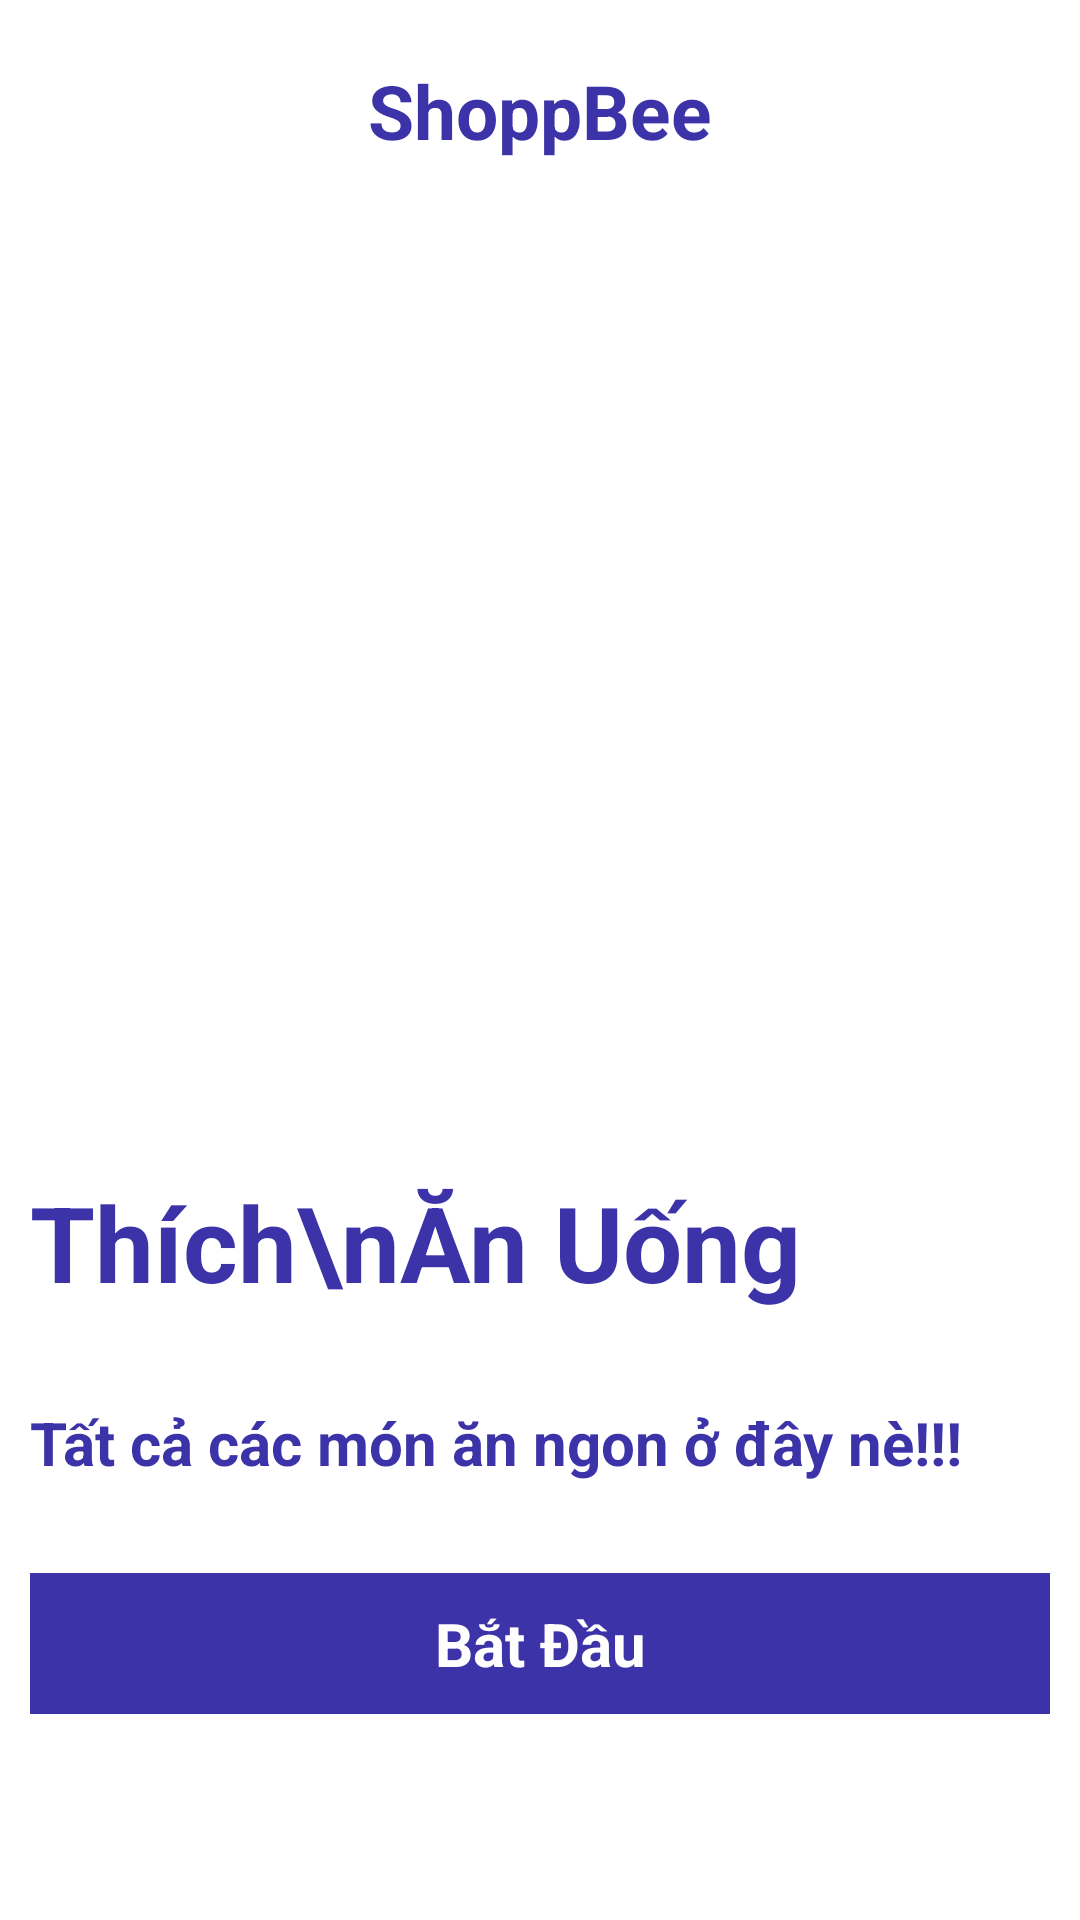

Reconstruct the res/layout file that produces this screen, plus the resources it refers to.
<!-- AndroidManifest.xml: application theme Theme.FoodAppDesign -->
<!-- res/layout/activity_intro.xml -->
<?xml version="1.0" encoding="utf-8"?>
<LinearLayout xmlns:android="http://schemas.android.com/apk/res/android"
    android:layout_width="match_parent"
    android:orientation="vertical"
    android:padding="10dp"
    android:layout_height="match_parent"
    android:background="@drawable/background_intro"
    >
    <TextView
        android:layout_width="match_parent"
        android:layout_height="wrap_content"
        android:textSize="25sp"
        android:gravity="center"
        android:textStyle="bold"
        android:padding="10dp"
        android:textColor="#3d33a8"
        android:text="ShoppBee"
        />

    <ImageView
        android:layout_marginTop="15dp"
        android:layout_width="392dp"
        android:layout_height="312dp"
        android:layout_gravity="center"
        android:src="@drawable/logo"
        android:scaleType="centerCrop"
        />
    <TextView
        android:layout_width="wrap_content"
        android:layout_height="wrap_content"
        android:text="Thích\nĂn Uống"
        android:textSize="35sp"
        android:textStyle="bold"
        android:textColor="#3d33a8" />

    <TextView
        android:layout_marginTop="30dp"
        android:layout_width="wrap_content"
        android:layout_height="wrap_content"
        android:textSize="20sp"
        android:textStyle="bold"
        android:textColor="#3d33a8"
        android:text="Tất cả các món ăn ngon ở đây nè!!!"
        />
    <TextView
        android:id="@+id/tv_bat_dau"
        android:layout_width="match_parent"
        android:layout_height="wrap_content"
        android:layout_marginTop="30dp"
        android:background="#3d33a8"
        android:layout_gravity="center"
        android:padding="10dp"
        android:gravity="center"
        android:textSize="20sp"
        android:textStyle="bold"
        android:textColor="#fff"
        android:text="Bắt Đầu" />

</LinearLayout>
<!-- resources referenced by this layout -->
<resources>
  <style name="Theme.FoodAppDesign" parent="Theme.MaterialComponents.DayNight.NoActionBar">
          
          <item name="colorPrimary">@color/purple_500</item>
          <item name="colorPrimaryVariant">@color/purple_700</item>
          <item name="colorOnPrimary">@color/white</item>
          
          <item name="colorSecondary">@color/teal_200</item>
          <item name="colorSecondaryVariant">@color/teal_700</item>
          <item name="colorOnSecondary">@color/black</item>
          
          <item name="android:statusBarColor">?attr/colorPrimaryVariant</item>
          
      </style>
  <color name="purple_500">#FF6200EE</color>
  <color name="purple_700">#FF3700B3</color>
  <color name="white">#FFFFFFFF</color>
  <color name="teal_200">#FF03DAC5</color>
  <color name="teal_700">#FF018786</color>
  <color name="black">#FF000000</color>
</resources>
